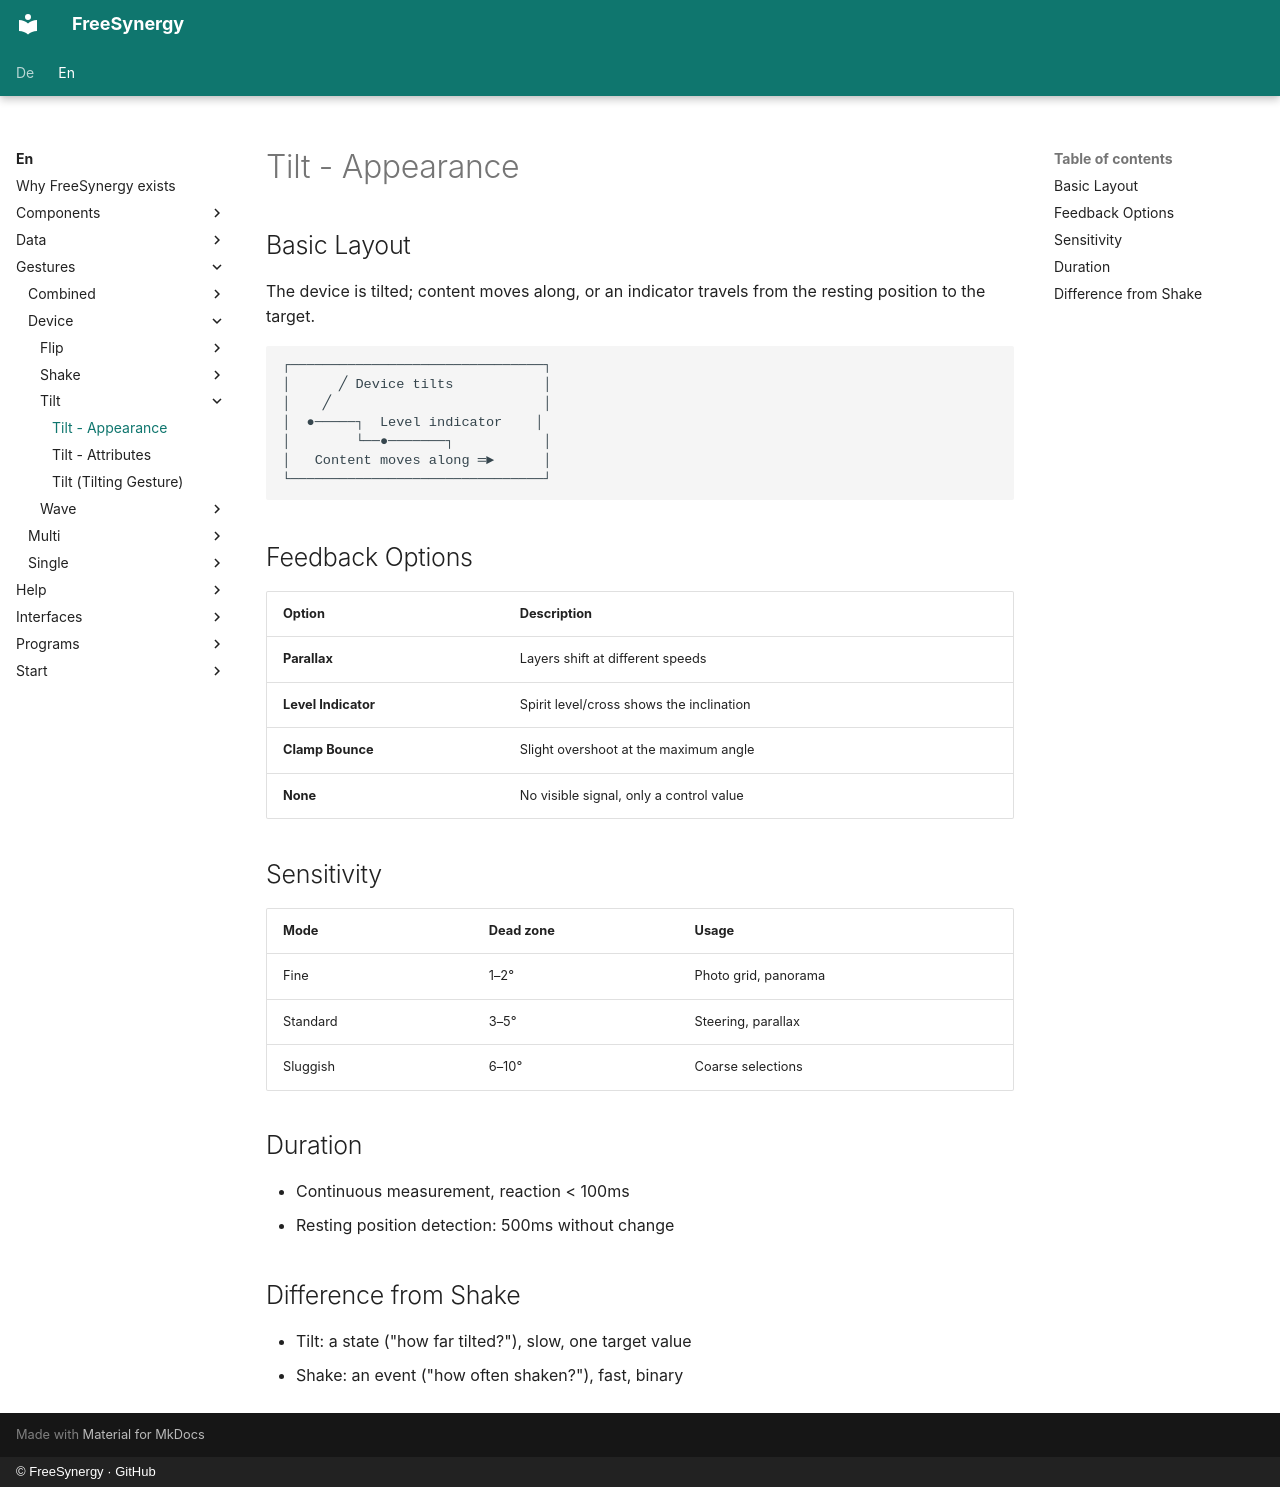

repository: FreeSynergy/fs-documentation · page: en/gestures/device/tilt/appearance/index.html · generator: mkdocs · copyright: © FreeSynergy · GitHub

# Tilt - Appearance

## Basic Layout

The device is tilted; content moves along, or an indicator travels from the
resting position to the target.

```
┌───────────────────────────────┐
│      ╱ Device tilts           │
│    ╱                          │
│  ●─────┐  Level indicator    │
│        └──●───────┐           │
│   Content moves along ═►      │
└───────────────────────────────┘
```

## Feedback Options

| Option | Description |
|--------|-------------|
| **Parallax** | Layers shift at different speeds |
| **Level Indicator** | Spirit level/cross shows the inclination |
| **Clamp Bounce** | Slight overshoot at the maximum angle |
| **None** | No visible signal, only a control value |

## Sensitivity

| Mode | Dead zone | Usage |
|------|-----------|-------|
| Fine | 1–2° | Photo grid, panorama |
| Standard | 3–5° | Steering, parallax |
| Sluggish | 6–10° | Coarse selections |

## Duration

- Continuous measurement, reaction < 100ms
- Resting position detection: 500ms without change

## Difference from Shake

- Tilt: a state ("how far tilted?"), slow, one target value
- Shake: an event ("how often shaken?"), fast, binary
